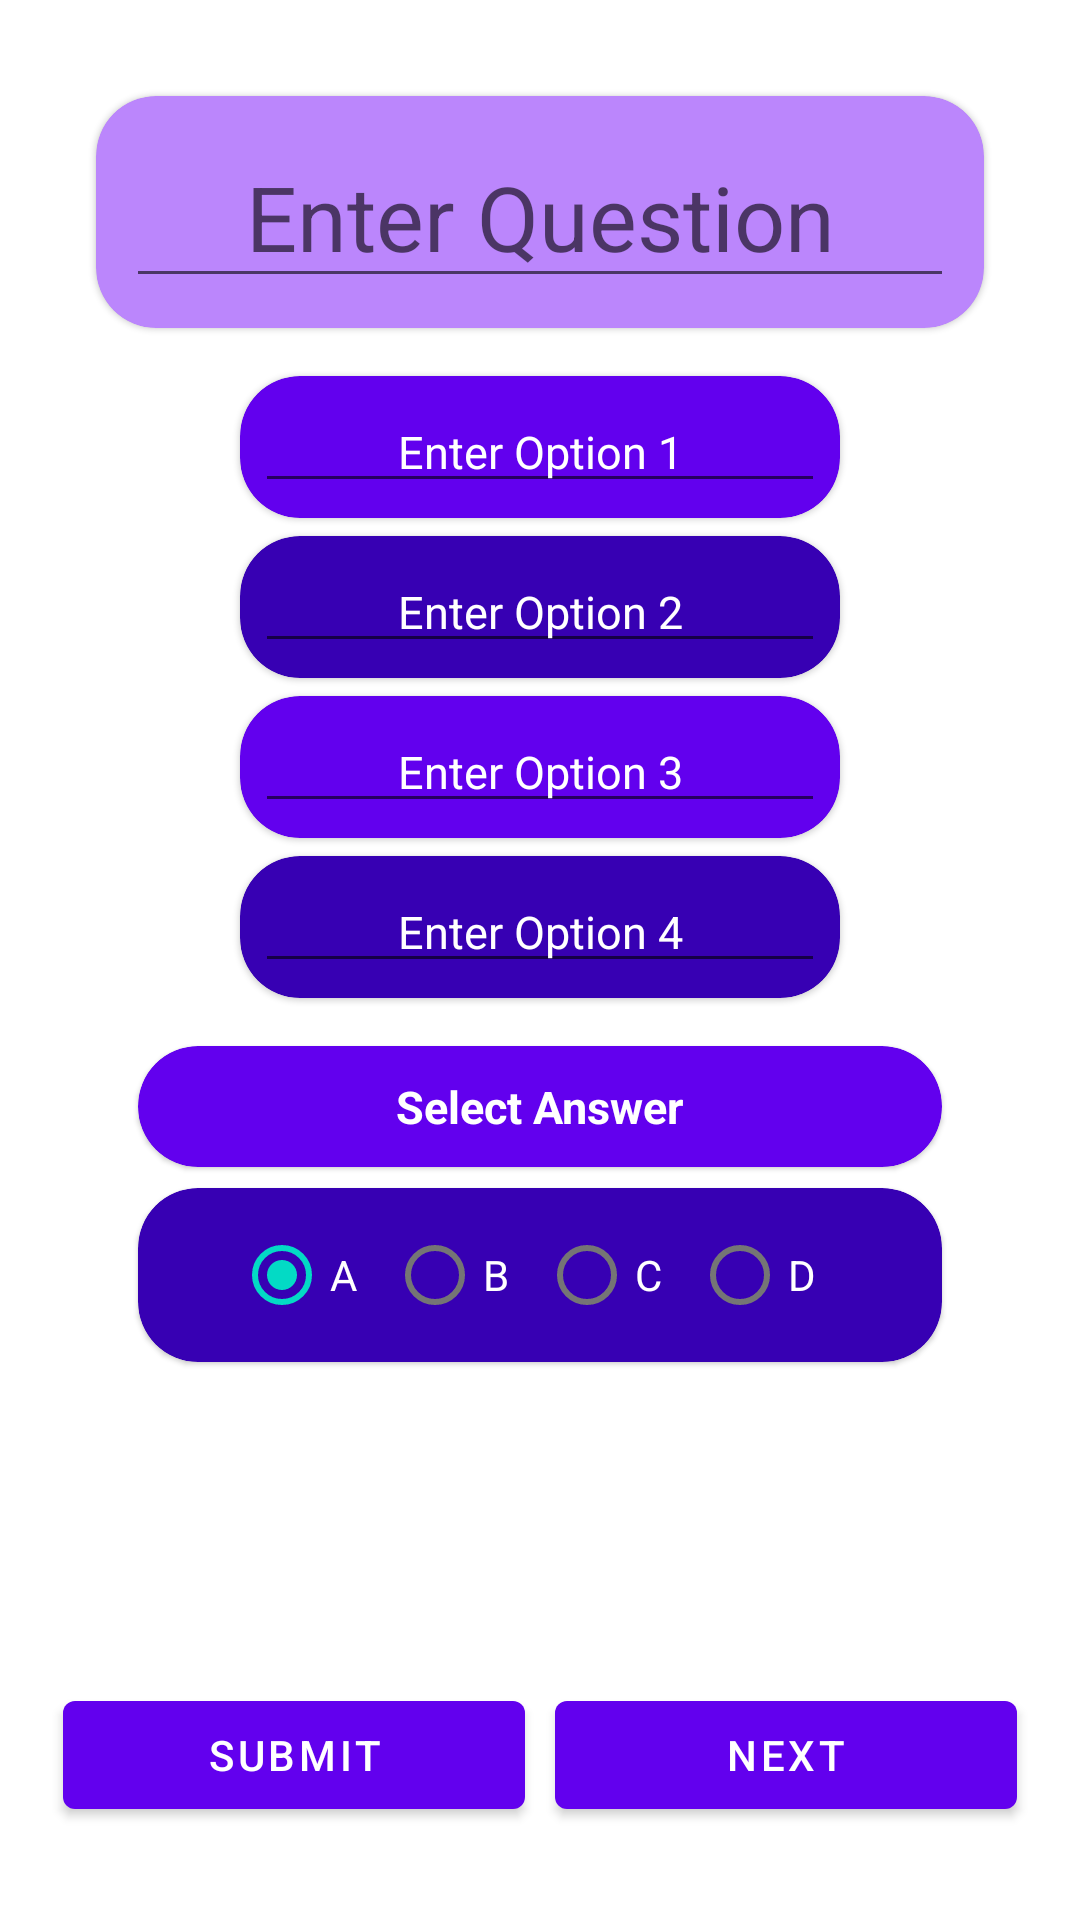

Produce the Android XML layout that renders to this screen, including the resource entries it uses.
<!-- AndroidManifest.xml: application theme Theme.QuizApplication -->
<!-- res/layout/activity_quote_add_update.xml -->
<?xml version="1.0" encoding="utf-8"?>
<LinearLayout xmlns:android="http://schemas.android.com/apk/res/android"
    xmlns:tools="http://schemas.android.com/tools"
    android:layout_width="match_parent"
    android:layout_height="match_parent"
    xmlns:app="http://schemas.android.com/apk/res-auto"
    android:orientation="vertical"
    android:padding="16dp"
    tools:context=".QuoteAddUpdateActivity">
    <com.google.android.material.card.MaterialCardView
        android:layout_width="match_parent"
        app:cardBackgroundColor="@color/purple_200"
        android:layout_height="wrap_content"
        android:layout_marginLeft="16dp"
        android:layout_marginTop="16dp"
        android:layout_marginRight="16dp"
        app:cardCornerRadius="20dp">

        <EditText
            android:id="@+id/edt_question"
            android:gravity="center"
            android:layout_margin="10dp"
            android:textSize="30sp"
            android:layout_width="match_parent"
            android:layout_height="wrap_content"
            android:hint="@string/question"
            android:inputType="textMultiLine"
            android:maxLines="10" />
    </com.google.android.material.card.MaterialCardView>
    <com.google.android.material.card.MaterialCardView
        android:layout_width="match_parent"
        app:cardBackgroundColor="@color/purple_500"
        android:layout_height="wrap_content"
        android:layout_marginLeft="64dp"
        android:layout_marginTop="16dp"
        android:layout_marginRight="64dp"
        app:cardCornerRadius="20dp">

        <EditText
            android:id="@+id/edt_option1"
            android:gravity="center"
            android:layout_margin="5dp"
            android:textSize="15sp"
            android:textColor="@color/white"
            android:textColorHint="@color/white"
            android:layout_width="match_parent"
            android:layout_height="wrap_content"
            android:hint="@string/option1"
            android:inputType="textMultiLine"
            android:maxLines="1" />
    </com.google.android.material.card.MaterialCardView>
    <com.google.android.material.card.MaterialCardView
        android:layout_width="match_parent"
        app:cardBackgroundColor="@color/purple_700"
        android:layout_height="wrap_content"
        android:layout_marginLeft="64dp"
        android:layout_marginTop="6dp"
        android:layout_marginRight="64dp"
        app:cardCornerRadius="20dp">

        <EditText
            android:id="@+id/edt_option2"
            android:textColor="@color/white"
            android:textColorHint="@color/white"
            android:gravity="center"
            android:layout_margin="5dp"
            android:textSize="15sp"
            android:layout_width="match_parent"
            android:layout_height="wrap_content"
            android:hint="@string/option2"
            android:inputType="textMultiLine"
            android:maxLines="10" />
    </com.google.android.material.card.MaterialCardView>
    <com.google.android.material.card.MaterialCardView
        android:layout_width="match_parent"
        app:cardBackgroundColor="@color/purple_500"
        android:layout_height="wrap_content"
        android:layout_marginLeft="64dp"
        android:layout_marginTop="6dp"
        android:layout_marginRight="64dp"
        app:cardCornerRadius="20dp">

        <EditText
            android:id="@+id/edt_option3"
            android:textColor="@color/white"
            android:textColorHint="@color/white"
            android:gravity="center"
            android:layout_margin="5dp"
            android:textSize="15sp"
            android:layout_width="match_parent"
            android:layout_height="wrap_content"
            android:hint="@string/option3"
            android:inputType="textMultiLine"
            android:maxLines="10" />
    </com.google.android.material.card.MaterialCardView>
    <com.google.android.material.card.MaterialCardView
        android:layout_width="match_parent"
        app:cardBackgroundColor="@color/purple_700"
        android:layout_height="wrap_content"
        android:layout_marginLeft="64dp"
        android:layout_marginTop="6dp"
        android:layout_marginRight="64dp"
        app:cardCornerRadius="20dp">

        <EditText
            android:id="@+id/edt_option4"
            android:textColor="@color/white"
            android:textColorHint="@color/white"
            android:gravity="center"
            android:layout_margin="5dp"
            android:textSize="15sp"
            android:layout_width="match_parent"
            android:layout_height="wrap_content"
            android:hint="@string/option4"
            android:inputType="textMultiLine"
            android:maxLines="10" />
    </com.google.android.material.card.MaterialCardView>
    <com.google.android.material.card.MaterialCardView
        android:layout_width="match_parent"
        app:cardBackgroundColor="@color/purple_500"
        android:layout_height="wrap_content"
        android:layout_marginLeft="30dp"
        android:layout_marginTop="16dp"
        android:layout_marginRight="30dp"
        app:cardCornerRadius="20dp">
      <TextView
        android:id="@+id/textView"
          android:textColor="@color/white"
          android:textColorHint="@color/white"
          android:padding="10dp"
        android:layout_gravity="center"
        android:layout_width="wrap_content"
        android:layout_height="wrap_content"
        android:text="Select Answer"
        android:textSize="15sp"
        android:textStyle="bold"
        />
    </com.google.android.material.card.MaterialCardView>
    <com.google.android.material.card.MaterialCardView
        android:layout_width="match_parent"
        app:cardBackgroundColor="@color/purple_700"
        android:layout_height="wrap_content"
        android:layout_marginLeft="30dp"
        android:layout_marginTop="7dp"
        android:layout_marginRight="30dp"
        app:cardCornerRadius="20dp">

    <RadioGroup
        android:id="@+id/radioGroup"
        android:layout_width="wrap_content"
        android:layout_height="wrap_content"
        android:layout_below="@id/textView"
        android:layout_gravity="center"
        android:orientation="horizontal"
        android:padding="5dp"
        android:paddingTop="3dp">
        <RadioButton
            android:id="@+id/rbA"
            android:textColor="@color/white"
            android:textColorHint="@color/white"
            android:layout_width="match_parent"
            android:layout_height="wrap_content"
            android:checked="true"
            android:text="A"
            android:paddingRight="10dp" />
        <RadioButton
            android:id="@+id/rbB"
            android:textColor="@color/white"
            android:textColorHint="@color/white"
            android:layout_width="match_parent"
            android:layout_height="wrap_content"
            android:paddingRight="10dp"
            android:text="B" />
        <RadioButton
            android:id="@+id/rbC"
            android:textColor="@color/white"
            android:textColorHint="@color/white"
            android:layout_width="match_parent"
            android:layout_height="wrap_content"
            android:paddingRight="10dp"
            android:text="C" />
        <RadioButton
            android:id="@+id/rbD"
            android:textColor="@color/white"
            android:textColorHint="@color/white"
            android:layout_width="match_parent"
            android:layout_height="wrap_content"
            android:paddingRight="10dp"
            android:text="D" />
    </RadioGroup>
    </com.google.android.material.card.MaterialCardView>
    <LinearLayout
        android:layout_width="match_parent"
        android:layout_height="wrap_content"
        android:orientation="horizontal"
        android:layout_weight="2"
        android:weightSum="2"
        >
        <Button
            android:id="@+id/btn_submit"
            android:layout_weight="1"
            android:layout_width="match_parent"
            android:layout_height="wrap_content"
            android:layout_gravity="bottom"
            android:layout_margin="5dp"
            android:shadowRadius="@integer/material_motion_duration_long_2"
            android:text="@string/submit"
            />
        <Button
            android:id="@+id/btnNext"
            android:layout_weight="1"
            android:layout_width="match_parent"
            android:layout_height="wrap_content"
            android:layout_gravity="bottom"
            android:layout_margin="5dp"
            android:shadowRadius="@integer/material_motion_duration_long_2"
            android:text="@string/next" />
    </LinearLayout>
   </LinearLayout>
<!-- resources referenced by this layout -->
<resources>
  <color name="purple_200">#FFBB86FC</color>
  <color name="purple_500">#FF6200EE</color>
  <color name="purple_700">#FF3700B3</color>
  <color name="white">#FFFFFFFF</color>
  <string name="next">Next</string>
  <string name="option1">Enter Option 1</string>
  <string name="option2">Enter Option 2</string>
  <string name="option3">Enter Option 3</string>
  <string name="option4">Enter Option 4</string>
  <string name="question">Enter Question</string>
  <string name="submit">Submit</string>
  <style name="Theme.QuizApplication" parent="Theme.MaterialComponents.DayNight.DarkActionBar">
          
          <item name="colorPrimary">@color/purple_500</item>
          <item name="colorPrimaryVariant">@color/purple_700</item>
          <item name="colorOnPrimary">@color/white</item>
          
          <item name="colorSecondary">@color/teal_200</item>
          <item name="colorSecondaryVariant">@color/teal_700</item>
          <item name="colorOnSecondary">@color/black</item>
          
          <item name="android:statusBarColor">?attr/colorPrimaryVariant</item>
          <item name="colorRedThings">@color/red_light</item>
          <item name="colorGreenThings">@color/green_light</item>
  
          
      </style>
  <color name="teal_200">#FF03DAC5</color>
  <color name="teal_700">#FF018786</color>
  <color name="black">#FF000000</color>
  <color name="red_light">#FFB00020</color>
  <color name="green_light">#FF007E33</color>
</resources>
